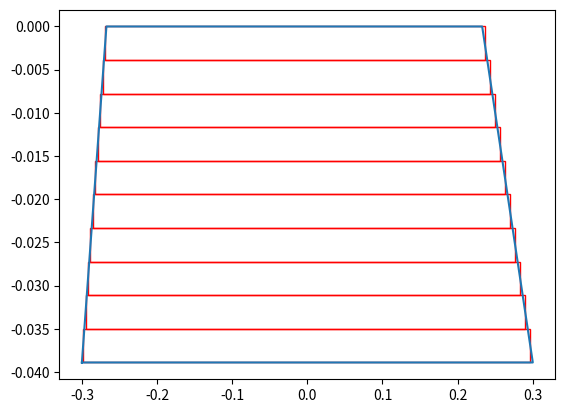
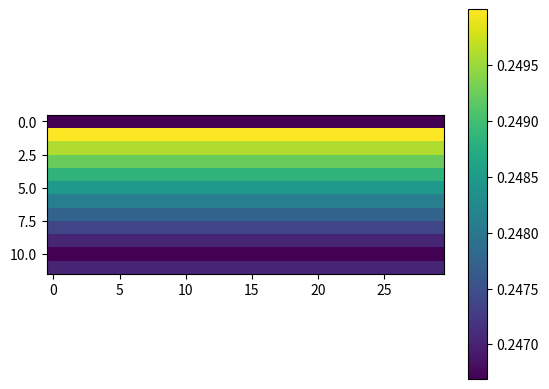

Write the Python code that produced these figures, in order.
# testing GIT2
import matplotlib.pyplot as plt
import matplotlib.patches as patches
import numpy as np
from functools import reduce # only in Python 3
import scipy as sp

PI = 3.14159265359

# Inputs
theta_inc = 5; lambda_0 = 20;   # Angle of incidence and wavelength of incident light
p = 0.6;                          # Grating period
alpha_l = 30; alpha_r = 50;     # Blazing and anti-blazing angle in degrees
d = 0.5;                        # Width of top cut
e0 = 1.2; e1 = 2;  e2 =1.1;     # Dielectric permitivity of surrounding medium and grating
N = 1;                         # Number of harmonics
Nl = 10;                        # Number of layers excluding sub- and superstrate layers
Nlt = Nl+2;                     # Total number of layers including sub- and superstrate layers

# Geometry definition
alpha_lrad = alpha_l*PI/180; alpha_rrad = alpha_r*PI/180;   # Convert angles to radians
H  = (p-d)/(1/np.tan(alpha_lrad)+1/np.tan(alpha_rrad))      # Height of grating
Hs = H/Nl                                                   # Height of a slice
Sl = -p/2 + Hs/(2*np.tan(alpha_rrad))*(1+2*np.arange(0,Nl)) # Slice left boundary
Sr =  p/2 - Hs/(2*np.tan(alpha_lrad))*(1+2*np.arange(0,Nl)) # Slice right boundary

# Draw Geometry
figure, ax = plt.subplots(1)    # Make a plot

grating = [[-p/2,-H], [p/2,-H], # Make an array consiting of the corner coordinates of the grating
           [p/2-H/np.tan(alpha_lrad),0],[-p/2+H/np.tan(alpha_rrad),0]]
grating.append(grating[0])      # Needed to close the contour of the grating
x, y = zip(*grating)            # Get x and y coordinates separately in a tuple
plt.plot(x,y)                   # Plot the grating shape

for i in range(Nl):             # Draw the rectangular slices
    rect = patches.Rectangle((Sl[i], Hs*i-H), -Sl[i] + Sr[i], Hs,edgecolor='r',facecolor="none")
    ax.add_patch(rect)
    
plt.show()                      # Show plot

# Find Kx2 array
k_0 = 2*PI/lambda_0                 # Find k0 from inputs
kinc_x = k_0*np.cos(theta_inc)      # Find the x component from the incident wave
n = np.arange(-N,N+1)               # Define the range of n
Kx = kinc_x-2*PI*n/p                # 
Kx2 = Kx*Kx/(k_0*k_0)               # Find the Kx squared matrix diagonal

# Function to solve the integral for all harmonics and put it in an array
def integral(boundaryl,boundaryr):                          # Inputs are the left and right boundary
    result = np.zeros((4*N+1,1), dtype=np.cdouble);         # Memory allocation
    for n in range(-2*N,2*N+1):                             # Do the calculation for all harmonics present in the E-matrix
        if n != 0:                                          # n equal to zero gives devision by 0 so must be taken separately
            result[n+2*N] = np.exp(-2j*PI*n*boundaryl/p)*p*1j/(2*PI*n)
            - np.exp(-2j*PI*n*boundaryr/p)*p*1j/(2*PI*n)    # Calculating the integral
        else:
            result[n+2*N] = boundaryl -boundaryr            # In case n is equal to zero integral is over a constant
    return result                                           # Return the resulting array

# Function to get the Kx2 and Earrays in a matrix form
def ArraysToA(Earray,Kx2):
    A = np.zeros((2*N+1,2*N+1), dtype=np.cdouble)
    for i in range(0, 4*N+1):
        if i < 2*N:
            np.fill_diagonal(A[2*N-i:], -Earray[i]);
        elif i == 2*N:
            np.fill_diagonal(A, Kx2-Earray[i]);
        else:
            np.fill_diagonal(A[:,i-2*N:], -Earray[i]);
    return A  # Return the A matrix for that layer as defined in the slides

# Find the Ai matrix for all layers i
A = np.zeros((2*N+1,2*N+1,Nlt), dtype=np.cdouble)             # Memory allocation
A[:,:,0] = ArraysToA(e0*integral(-p/2,p/2),Kx2)               # Determine A in the superstrate
A[:,:,Nlt-1] = ArraysToA(e1*integral(-p/2,p/2),Kx2)           # Determine A in the substrate

for i in range(Nl):                                           # For every layer in the geometry
    Earray = e0*integral(-p/2,Sl[i])+e1*integral(Sl[i],Sr[i])+e0*integral(Sr[i],p/2) # Calculate the complete integral for the three regions
    A[:,:,i+1] = ArraysToA(Earray,Kx2)                        # Convert to a matrix form where last index is the layer number

# Find eigen vector,W, and values,Q, for each layer
Q = np.zeros((2*N+1,Nl),      dtype = np.cdouble)     #Memory allocation for Q
W = np.zeros((2*N+1,2*N+1,Nl),dtype = np.cdouble)     #Memory allocation for W
X = Q               # Memory allocation for X    
                                  
for i in range(Nl): # For every layer 
    Q[:,i], W[:,:,i] = np.linalg.eig(A[:,:,i]) # Computes eigen value and vector for every layer matrix A
 
#Build X-matrix
X = np.exp(-k_0*Q*Hs)

Tsubi = np.zeros((4*N+2, 4*N+2), dtype=np.cdouble)
Tsubi1 = np.zeros((4*N+2, 4*N+2), dtype=np.cdouble)

def Tmatrix(Wi,Qi,Wi1,Qi1):
    for i in range(2*N+1):
        for j in range(2*N+1):
            Tsubi[i,j] = Wi[i,j]
            Tsubi[i,j+2*N+1] = Wi[i,j]
            Tsubi[i+2*N+1,j] = Wi[i,j]*Qi[i]
            Tsubi[i+2*N+1,j+2*N+1] = -Wi[i,j]*Qi[i]
    
            Tsubi1[i,j] = Wi1[i,j]
            Tsubi1[i,j+2*N+1] = Wi1[i,j]
            Tsubi1[i+2*N+1,j] = Wi1[i,j]*Qi1[i]
            Tsubi1[i+2*N+1,j+2*N+1] = -Wi1[i,j]*Qi1[i]
            
    return np.matmul(np.linalg.inv(Tsubi1),Tsubi)

def TtoS(T,Qi,Qi1):
    T11 = T[0:2*N+1,0:2*N+1]
    T12 = T[2*N+1:4*N+2,0:2*N+1]
    T21 = T[0:2*N+1,2*N+1:4*N+2]
    T22 = T[2*N+1:4*N+2,2*N+1:4*N+2]
    
    Xi = np.diag(np.exp(-k_0*Qi*Hs))
    Xi1 = np.diag(np.exp(-k_0*Qi1*Hs))
    
    S11 = np.matmul(T11,Xi) - reduce(np.matmul,[T12,np.linalg.inv(T22),T21,Xi])
    S12 = reduce(np.matmul,[T12,np.linalg.inv(T22),Xi1])
    S21 = -reduce(np.matmul,[np.linalg.inv(T22),T21,Xi])
    S22 = np.matmul(np.linalg.inv(T22),Xi1)
    return S11, S12, S21, S22


def Redheffer(S11i23, S12i12, S21i23, S11i12, S12i23, S22i23, S21i12, S22i12):
    S11i13 = reduce(np.matmul, [S11i23, np.linalg.inv(np.identity(2*N+1)-np.matmul(S12i12, S21i23)) ,S11i12]) 
    S12i13 = np.add(S12i23, reduce(np.matmul,[S11i23, S12i12, np.linalg.inv(np.identity(2*N+1)-np.matmul(S21i23, S12i12)) ,S22i23])) 
    S21i13 = np.add(S21i12, reduce(np.matmul,[S22i12, S21i23, np.linalg.inv(np.identity(2*N+1)-np.matmul(S12i12, S21i23)) ,S11i12])) 
    S22i13 = reduce(np.matmul, [S22i12, np.linalg.inv(np.identity(2*N+1)-np.matmul(S21i23, S12i12)) ,S22i23])  
    return S11i13, S12i13, S21i13, S22i13

    
T1 = np.identity(4*N+2,dtype = np.cdouble);
Qi, Wi = np.linalg.eig(A[:,:,i]) # Computes eigen value and vector for every layer matrix A



def EVisual(r,t,c_plus,Nlt,mode):
    kz_n_1   = np.sqrt(k_0*k_0*e0 - Kx[mode]*Kx[mode])
    kz_n_sub = np.sqrt(k_0*k_0*e0*e1 -Kx[mode]*Kx[mode])
    kz_n_sup = np.sqrt(k_0*k_0*e0*e2 -Kx[mode]*Kx[mode])
    z      = np.arange(start = 0, stop = H, step = H/Nl)
    dist   = np.arange(start = 0,stop = 3*p, step = p/10)
    E_vis  = np.zeros((Nlt,dist.size), dtype=np.cdouble)   
    for i in range(Nlt):
        i = i-1
        for j in range(dist.size):
            
            if i == 0:
                E_vis[i,j] = (t*np.exp(-1j*kz_n_1*z[i]) + r*np.exp(1j*kz_n_1*z[i]))*np.exp(-1j*Kx[mode]*dist[j])
                            
            if i == Nlt:
                E_vis[i,j] = t*np.exp(-1j*kz_n_sub*z[i])*np.exp(-1j*Kx[mode]*dist[j]) 
            
            else:
                E_vis[i,j] = W[mode,mode,i-1]*(np.exp(-k_0*Q[mode,i-1]*z[i-1])*c_plus)*np.exp(-1j*Kx[mode]*dist[j]*1)
            
        i = i+1
    return E_vis

for i in range(Nl-1):
    Qi1, Wi1 = np.linalg.eig(A[:,:,i+1]) # Computes eigen value and vector for every layer matrix A
    T = Tmatrix(W[:,:,i],Q[:,i],W[:,:,i+1],Q[:,i+1])
    S11, S12, S21, S22 = TtoS(T,Qi,Qi1)

    Qi=Qi1
    Wi=Wi1
    
#testred
for i in range(2*Nl+1):
    Redheff1, Redheff2, Redheff3, Redheff4 = Redheffer(Wi1, Wi1, Wi1, Wi1, Wi, Wi, Wi, Wi)
    
r = -.5
t = 0.5
c = 0.25
Efield = EVisual(r,t,c,Nlt,1)         

def heatmap2d(arr: np.ndarray):
    plt.imshow(arr, cmap='viridis')
    plt.colorbar()
    plt.show()
    
heatmap2d(np.abs(Efield))
